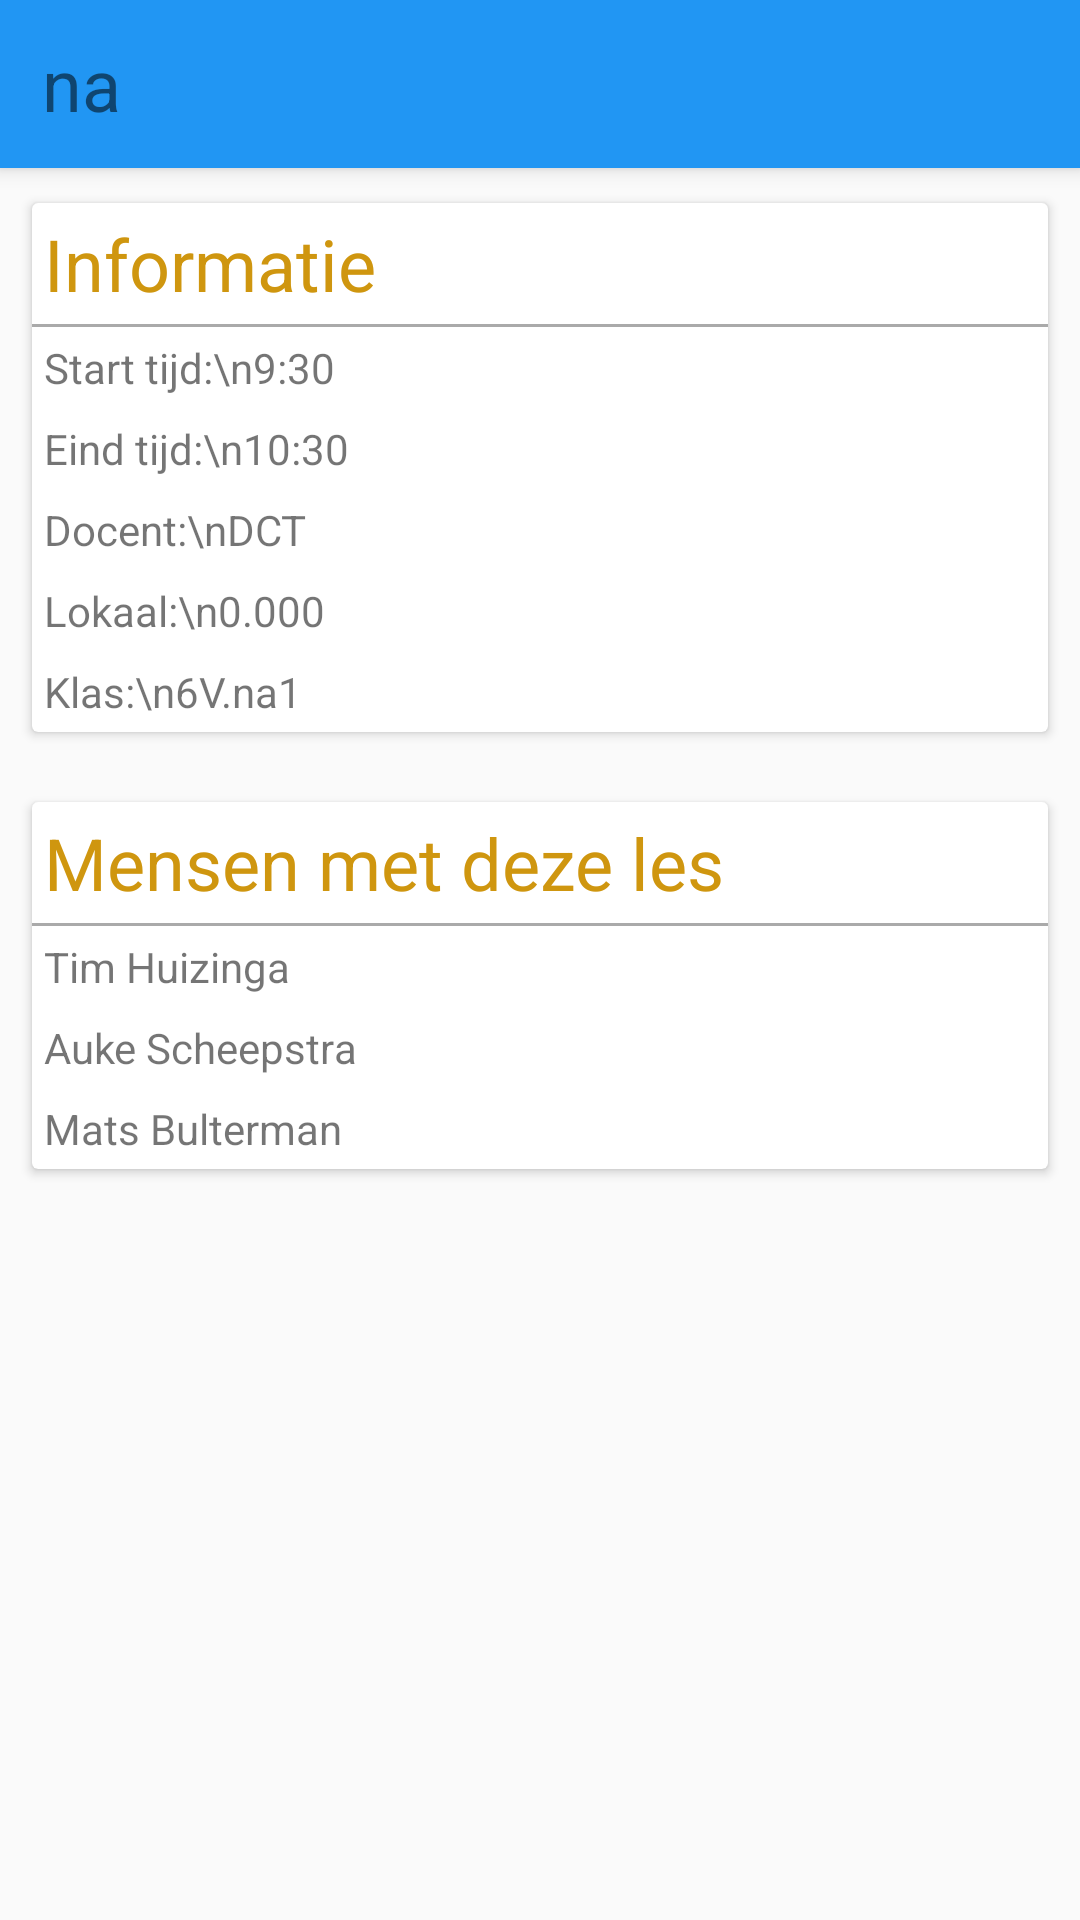

The Android layout XML behind this screen, and the referenced resources:
<!-- AndroidManifest.xml: application theme AppTheme -->
<!-- res/layout/activity_bottom_sheet_more_info.xml -->
<?xml version="1.0" encoding="utf-8"?>
<RelativeLayout xmlns:android="http://schemas.android.com/apk/res/android"
    android:layout_width="match_parent"
    android:layout_height="match_parent" >

    <ImageView
        android:layout_width="match_parent"
        android:layout_height="match_parent"
        android:id="@+id/imageView2"
        android:background="#2196f3"
        android:layout_alignBottom="@+id/gridLayout"
        android:elevation="4dp" />
    android:background="#ffffff"

    <GridLayout
        android:layout_width="match_parent"
        android:layout_height="56dp"
        android:columnCount="3"
        android:useDefaultMargins="true"
        android:padding="2dp"
        android:rowCount="2"
        android:id="@+id/gridLayout"
        android:elevation="4dp"
        android:layout_alignParentEnd="false"
        android:layout_alignWithParentIfMissing="false"
        android:layout_alignParentRight="false">

        

        <TextView
            android:layout_width="wrap_content"
            android:layout_height="wrap_content"
            android:text="na"
            android:id="@+id/subject"
            android:layout_row="0"
            android:layout_column="1"
            android:textSize="24sp"
            android:layout_gravity="center"
            android:layout_rowSpan="2"
            android:paddingLeft="8dp"
            android:paddingRight="8dp" />

    </GridLayout>

    <LinearLayout
        android:orientation="vertical"
        android:layout_width="match_parent"
        android:layout_height="match_parent"
        android:layout_below="@+id/imageView2"
        android:layout_alignParentLeft="true">

        <android.support.v7.widget.CardView xmlns:card_view="http://schemas.android.com/apk/res-auto"
            xmlns:android="http://schemas.android.com/apk/res/android"
            android:layout_gravity="center"
            android:layout_width="match_parent"
            android:layout_height="wrap_content"
            card_view:cardUseCompatPadding="true"
            android:foreground="?android:attr/selectableItemBackground"
            android:clickable="true"
            android:layout_margin="8dp">

            <LinearLayout
                android:layout_width="match_parent"
                android:layout_height="wrap_content"
                android:orientation="vertical">

                <TextView
                    android:layout_width="wrap_content"
                    android:layout_height="wrap_content"
                    android:text="Informatie"
                    android:textSize="24dp"
                    android:layout_margin="4dp"
                    android:textColor="@color/colorAccent" />

                <View
                    android:layout_width="match_parent"
                    android:layout_height="1dp"
                    android:background="@android:color/darker_gray"/>

                <TextView
                    android:layout_width="wrap_content"
                    android:layout_height="wrap_content"
                    android:text="Start tijd:\n9:30"
                    android:id="@+id/timeStart"
                    android:layout_margin="4dp" />

                <TextView
                    android:layout_width="wrap_content"
                    android:layout_height="wrap_content"
                    android:text="Eind tijd:\n10:30"
                    android:id="@+id/timeEnd"
                    android:layout_margin="4dp" />

                <TextView
                    android:layout_width="wrap_content"
                    android:layout_height="wrap_content"
                    android:text="Docent:\nDCT"
                    android:id="@+id/teacher"
                    android:layout_margin="4dp" />

                <TextView
                    android:layout_width="wrap_content"
                    android:layout_height="wrap_content"
                    android:text="Lokaal:\n0.000"
                    android:id="@+id/classRoom"
                    android:layout_margin="4dp" />

                <TextView
                    android:layout_width="wrap_content"
                    android:layout_height="wrap_content"
                    android:text="Klas:\n6V.na1"
                    android:id="@+id/className"
                    android:layout_margin="4dp" />

            </LinearLayout>
        </android.support.v7.widget.CardView>

        <android.support.v7.widget.CardView xmlns:card_view="http://schemas.android.com/apk/res-auto"
            xmlns:android="http://schemas.android.com/apk/res/android"
            android:layout_gravity="center"
            android:layout_width="match_parent"
            android:layout_height="wrap_content"
            card_view:cardUseCompatPadding="true"
            android:foreground="?android:attr/selectableItemBackground"
            android:clickable="true"
            android:layout_margin="8dp">

            <LinearLayout
                android:layout_width="match_parent"
                android:layout_height="wrap_content"
                android:orientation="vertical">

                <TextView
                    android:layout_width="wrap_content"
                    android:layout_height="wrap_content"
                    android:text="Mensen met deze les"
                    android:textSize="24dp"
                    android:layout_margin="4dp"
                    android:textColor="@color/colorAccent" />

                <View
                    android:layout_width="match_parent"
                    android:layout_height="1dp"
                    android:background="@android:color/darker_gray"/>

                <TextView
                    android:layout_width="wrap_content"
                    android:layout_height="wrap_content"
                    android:text="Tim Huizinga"
                    android:layout_margin="4dp" />

                <TextView
                    android:layout_width="wrap_content"
                    android:layout_height="wrap_content"
                    android:text="Auke Scheepstra"
                    android:layout_margin="4dp" />

                <TextView
                    android:layout_width="wrap_content"
                    android:layout_height="wrap_content"
                    android:text="Mats Bulterman"
                    android:layout_margin="4dp" />

            </LinearLayout>
        </android.support.v7.widget.CardView>

    </LinearLayout>

</RelativeLayout>
<!-- resources referenced by this layout -->
<resources>
  <color name="colorAccent">#CF960F</color>
  <style name="AppTheme" parent="Theme.AppCompat.Light.DarkActionBar">
          
          <item name="colorPrimary">@color/colorPrimary</item>
          <item name="colorPrimaryDark">@color/colorPrimaryDark</item>
          <item name="colorAccent">@color/colorAccent</item>
      </style>
  <color name="colorPrimary">#CF660F</color>
  <color name="colorPrimaryDark">#A94D01</color>
</resources>
